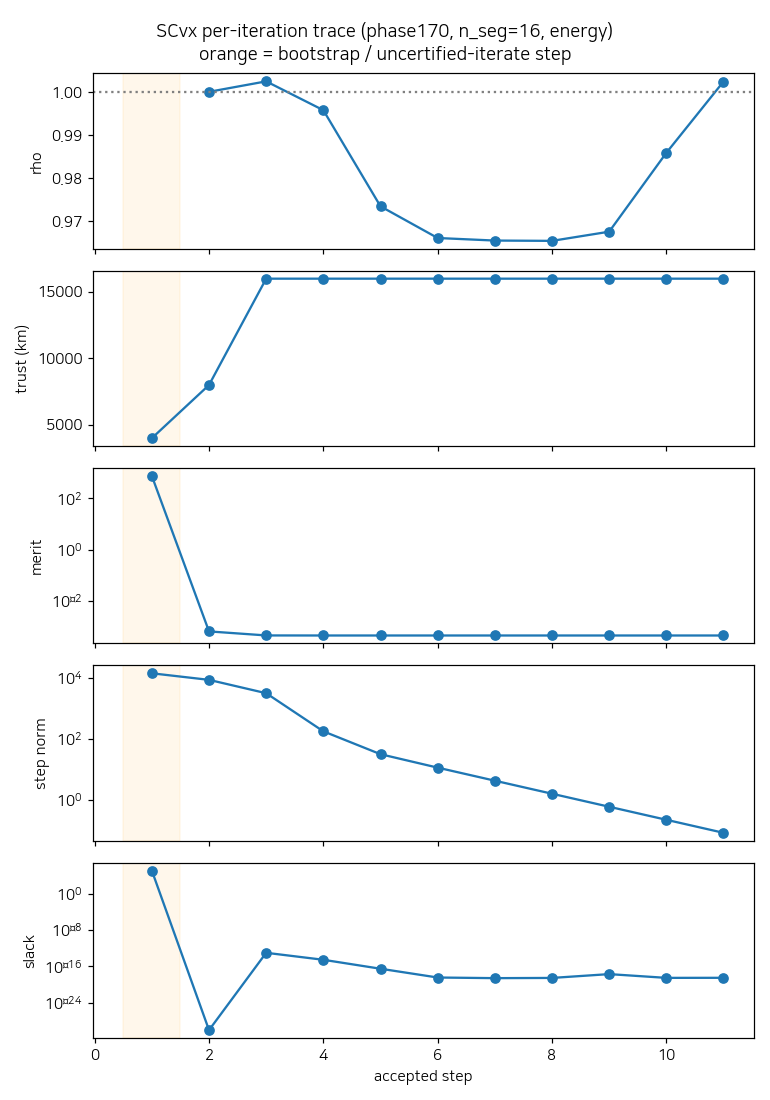

The table this chart was drawn from, first rows:
step, phase, rho, trust, merit, step_norm, slack
1, 0, nan, 4000, 7.417872e+02, 1.4000e+04, 1.1137e+05
2, 1, 1, 8000, 6.669035e-04, 8.5449e+03, -1.5701e-13
3, 1, 1.002, 16000, 4.648894e-04, 3.1309e+03, 9.7111e-14
4, 1, 0.9957, 16000, 4.626688e-04, 1.7814e+02, 2.8483e-15
5, 1, 0.9734, 16000, 4.626276e-04, 3.1882e+01, 3.0536e-17
6, 1, 0.9661, 16000, 4.626232e-04, 1.1603e+01, 3.6142e-19
7, 1, 0.9655, 16000, 4.626226e-04, 4.3457e+00, 2.6260e-19
8, 1, 0.9654, 16000, 4.626225e-04, 1.6311e+00, 2.9236e-19
9, 1, 0.9675, 16000, 4.626225e-04, 6.1236e-01, 2.0170e-18
10, 1, 0.9858, 16000, 4.626225e-04, 2.2990e-01, 3.0201e-19
11, 1, 1.002, 16000, 4.626225e-04, 8.6313e-02, 3.1243e-19
